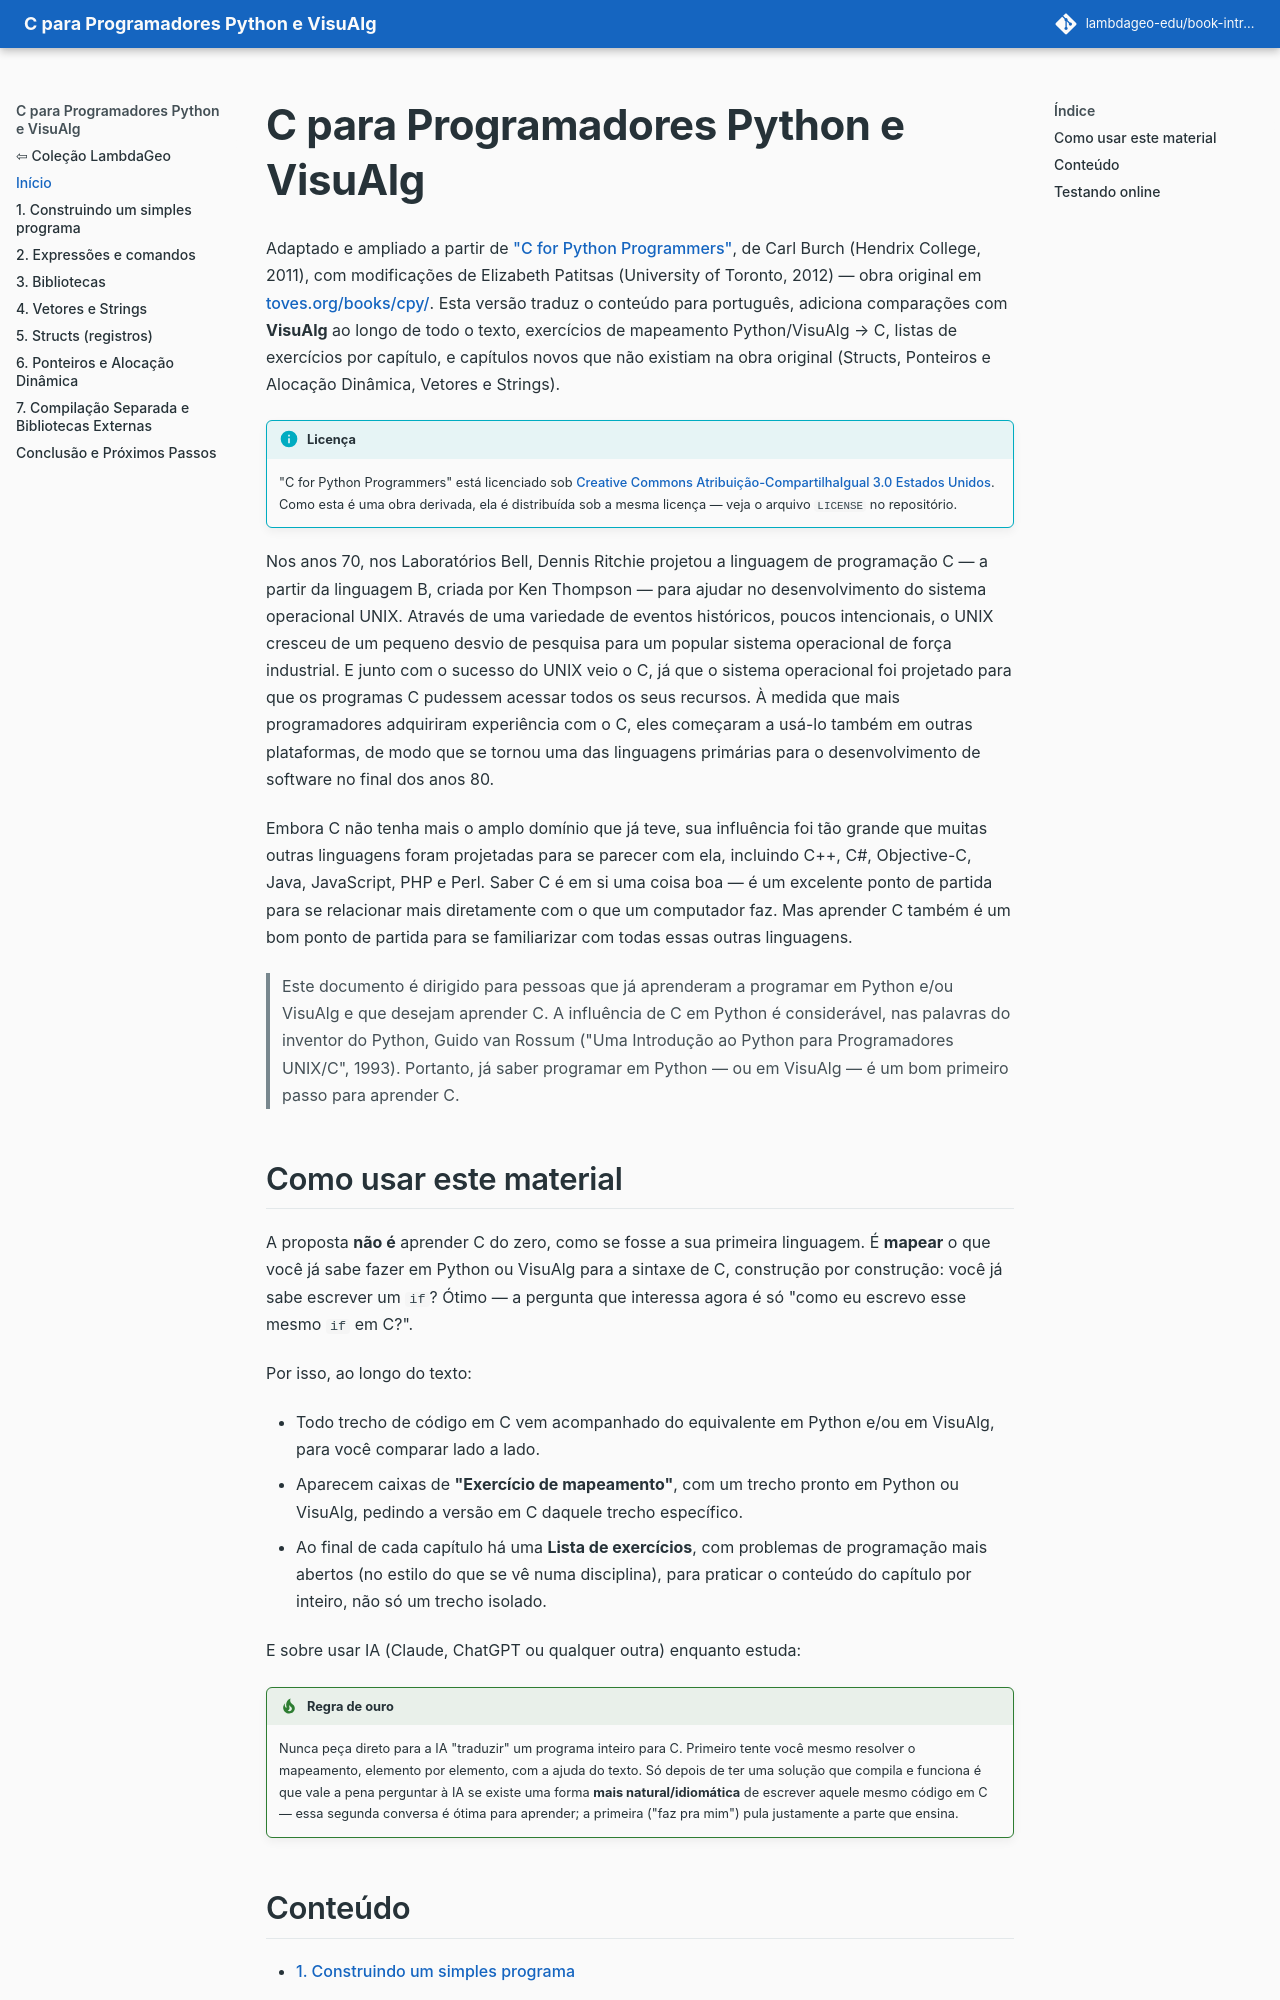

repository: lambdageo-edu/book-introducao-a-programacao-c · page: index.html · generator: mkdocs

# C para Programadores Python e VisuAlg

Adaptado e ampliado a partir de ["C for Python Programmers"](https://www.cs.toronto.edu/~patitsas/cs190/c_for_python.html), de Carl Burch (Hendrix College, 2011), com modificações de Elizabeth Patitsas (University of Toronto, 2012) — obra original em [toves.org/books/cpy/](http://www.toves.org/books/cpy/). Esta versão traduz o conteúdo para português, adiciona comparações com **VisuAlg** ao longo de todo o texto, exercícios de mapeamento Python/VisuAlg → C, listas de exercícios por capítulo, e capítulos novos que não existiam na obra original (Structs, Ponteiros e Alocação Dinâmica, Vetores e Strings).

!!! info "Licença"
    "C for Python Programmers" está licenciado sob [Creative Commons Atribuição-CompartilhaIgual 3.0 Estados Unidos](http://creativecommons.org/licenses/by-sa/3.0/us/). Como esta é uma obra derivada, ela é distribuída sob a mesma licença — veja o arquivo `LICENSE` no repositório.

Nos anos 70, nos Laboratórios Bell, Dennis Ritchie projetou a linguagem de programação C — a partir da linguagem B, criada por Ken Thompson — para ajudar no desenvolvimento do sistema operacional UNIX. Através de uma variedade de eventos históricos, poucos intencionais, o UNIX cresceu de um pequeno desvio de pesquisa para um popular sistema operacional de força industrial. E junto com o sucesso do UNIX veio o C, já que o sistema operacional foi projetado para que os programas C pudessem acessar todos os seus recursos. À medida que mais programadores adquiriram experiência com o C, eles começaram a usá-lo também em outras plataformas, de modo que se tornou uma das linguagens primárias para o desenvolvimento de software no final dos anos 80.

Embora C não tenha mais o amplo domínio que já teve, sua influência foi tão grande que muitas outras linguagens foram projetadas para se parecer com ela, incluindo C++, C#, Objective-C, Java, JavaScript, PHP e Perl. Saber C é em si uma coisa boa — é um excelente ponto de partida para se relacionar mais diretamente com o que um computador faz. Mas aprender C também é um bom ponto de partida para se familiarizar com todas essas outras linguagens.

> Este documento é dirigido para pessoas que já aprenderam a programar em Python e/ou VisuAlg e que desejam aprender C. A influência de C em Python é considerável, nas palavras do inventor do Python, Guido van Rossum ("Uma Introdução ao Python para Programadores UNIX/C", 1993). Portanto, já saber programar em Python — ou em VisuAlg — é um bom primeiro passo para aprender C.
